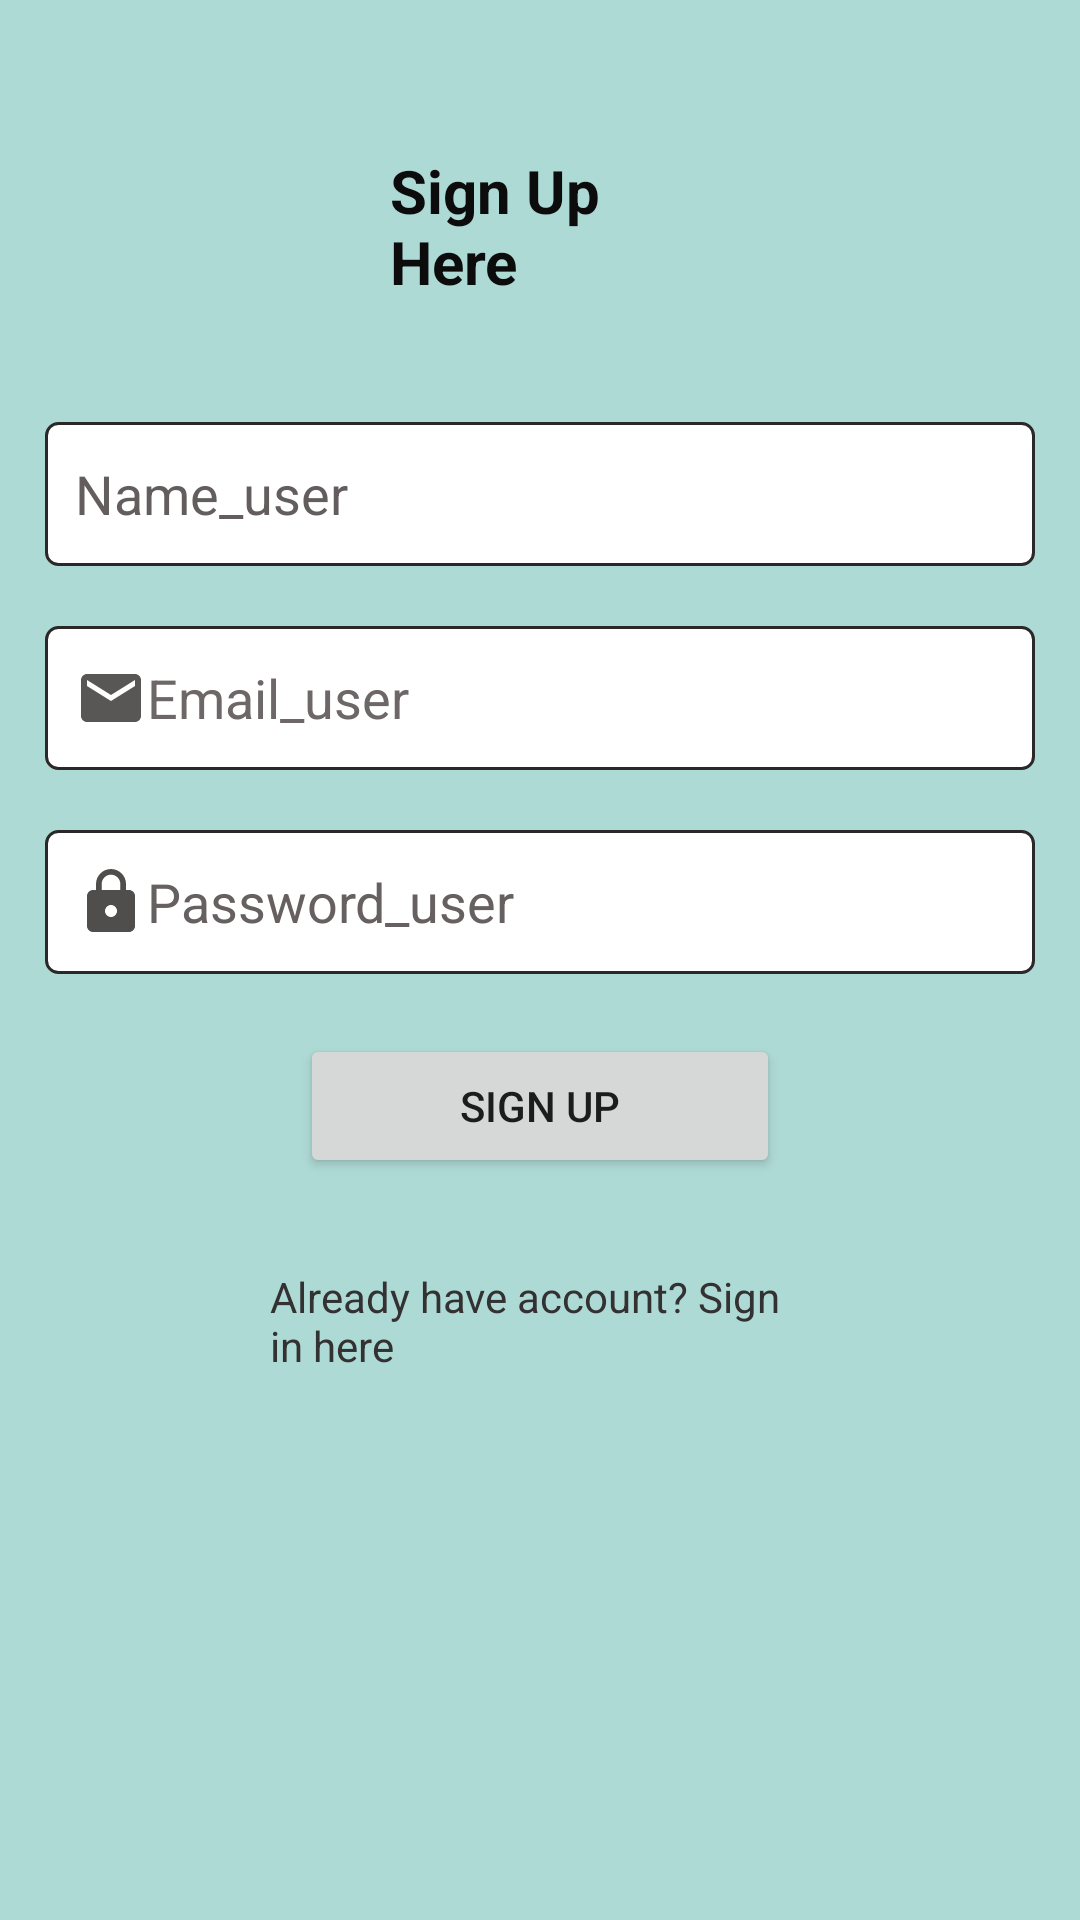

This screen was rendered from an Android layout file. Write that file and the resources it references.
<!-- AndroidManifest.xml: application theme Theme.Mechanic_Zone -->
<!-- res/layout/activity_signup_user.xml -->
<?xml version="1.0" encoding="utf-8"?>
<LinearLayout xmlns:android="http://schemas.android.com/apk/res/android"
    xmlns:app="http://schemas.android.com/apk/res-auto"
    xmlns:tools="http://schemas.android.com/tools"
    android:layout_width="match_parent"
    android:layout_height="match_parent"
    android:background="#AEDAD6"
    android:orientation="vertical"
    tools:context=".ClientUser.SignupUser">

    <LinearLayout
        android:layout_width="match_parent"
        android:layout_height="match_parent"
        android:orientation="vertical"
        tools:ignore="UselessParent">

        <TextView
            android:id="@+id/signupU"
            android:layout_width="match_parent"
            android:layout_height="wrap_content"
            android:layout_marginStart="120dp"
            android:layout_marginLeft="150dp"
            android:layout_marginTop="40dp"
            android:layout_marginEnd="150dp"
            android:layout_marginRight="150dp"
            android:padding="10dp"
            android:text="@string/sign_up_hereU"
            android:textColor="#0C0C0C"
            android:textColorHighlight="#100202"
            android:textSize="20sp"
            android:textStyle="bold" />

        <EditText
            android:id="@+id/name_userR"
            android:layout_width="match_parent"
            android:layout_height="wrap_content"
            android:layout_marginLeft="15dp"
            android:layout_marginTop="30dp"
            android:layout_marginRight="15dp"
            android:paddingStart="10dp"
            android:background="@drawable/edit_text_background"
            android:ems="10"
            android:textColor="#000000"
            android:hint="@string/name_user"
            android:inputType="textPersonName"
            android:minHeight="48dp"
            android:textColorHighlight="#575252"
            android:textColorHint="#635D5D"
            android:textColorLink="#4C4646"
            android:autofillHints=""
            tools:ignore="RtlSymmetry" />

        <EditText
            android:id="@+id/email_userR"
            android:layout_width="match_parent"
            android:layout_height="wrap_content"
            android:layout_marginLeft="15dp"
            android:layout_marginTop="20dp"
            android:layout_marginRight="15dp"
            android:background="@drawable/edit_text_background"
            android:drawableStart="@drawable/ic_baseline_email_24"
            android:ems="10"
            android:hint="@string/email_userU"
            android:inputType="textEmailAddress"
            android:textColor="#000000"
            android:minHeight="48dp"
            android:paddingStart="10dp"
            android:textColorHint="#6E6767"
            android:autofillHints=""
            tools:ignore="RtlSymmetry" />

        <EditText
            android:id="@+id/password_userR"
            android:layout_width="match_parent"
            android:layout_height="wrap_content"
            android:layout_marginLeft="15dp"
            android:layout_marginTop="20dp"
            android:layout_marginRight="15dp"
            android:background="@drawable/edit_text_background"
            android:drawableStart="@drawable/password_lock"
            android:ems="10"
            android:textColor="#000000"
            android:hint="@string/password_userU"
            android:inputType="textPassword"
            android:minHeight="48dp"
            android:paddingStart="10dp"
            android:textColorHint="#676060"
            tools:ignore="RtlSymmetry"
            android:autofillHints="" />

        <Button
            android:id="@+id/signupbuttonU"
            android:layout_width="match_parent"
            android:layout_height="wrap_content"
            android:layout_marginLeft="100dp"
            android:layout_marginTop="20dp"
            android:layout_marginRight="100dp"
            android:text="@string/sign_upU" />

        <TextView
            android:id="@+id/switchToSignIn"
            android:layout_width="match_parent"
            android:layout_height="wrap_content"
            android:layout_marginLeft="80dp"
            android:layout_marginTop="20dp"
            android:layout_marginRight="80dp"
            android:padding="10dp"
            android:text="@string/already_have_account_sign_in_here"
            android:textColor="#333131" />

        <ProgressBar
            android:id="@+id/progressBar2"
            style="?android:attr/progressBarStyle"
            android:layout_width="match_parent"
            android:layout_height="wrap_content"
            android:layout_marginTop="20dp"
            android:visibility="invisible" />

    </LinearLayout>

</LinearLayout>
<!-- resources referenced by this layout -->
<resources>
  <!-- drawable edit_text_background (drawable) -->
  <?xml version="1.0" encoding="utf-8"?>
  <shape xmlns:android="http://schemas.android.com/apk/res/android">
      <solid android:color="#FFFFFF" /> 
  
      <stroke android:color="#2B2828"
          android:width="1dp"/>
      <corners android:radius="4dp"
  
          />
  
  </shape>
  <!-- drawable ic_baseline_email_24 (drawable) -->
  <vector android:height="24dp" android:tint="#595755"
      android:viewportHeight="24" android:viewportWidth="24"
      android:width="24dp" xmlns:android="http://schemas.android.com/apk/res/android">
      <path android:fillColor="#4E4A4A" android:pathData="M20,4L4,4c-1.1,0 -1.99,0.9 -1.99,2L2,18c0,1.1 0.9,2 2,2h16c1.1,0 2,-0.9 2,-2L22,6c0,-1.1 -0.9,-2 -2,-2zM20,8l-8,5 -8,-5L4,6l8,5 8,-5v2z"/>
  </vector>
  <!-- drawable password_lock (drawable) -->
  <vector android:height="24dp" android:tint="#504E4C"
      android:viewportHeight="24" android:viewportWidth="24"
      android:width="24dp" xmlns:android="http://schemas.android.com/apk/res/android">
      <path android:fillColor="#454242" android:pathData="M18,8h-1L17,6c0,-2.76 -2.24,-5 -5,-5S7,3.24 7,6v2L6,8c-1.1,0 -2,0.9 -2,2v10c0,1.1 0.9,2 2,2h12c1.1,0 2,-0.9 2,-2L20,10c0,-1.1 -0.9,-2 -2,-2zM12,17c-1.1,0 -2,-0.9 -2,-2s0.9,-2 2,-2 2,0.9 2,2 -0.9,2 -2,2zM15.1,8L8.9,8L8.9,6c0,-1.71 1.39,-3.1 3.1,-3.1 1.71,0 3.1,1.39 3.1,3.1v2z"/>
  </vector>
  <string name="already_have_account_sign_in_here">Already have account? Sign in here</string>
  <string name="email_userU">Email_user</string>
  <string name="name_user">Name_user</string>
  <string name="password_userU">Password_user</string>
  <string name="sign_upU">Sign Up</string>
  <string name="sign_up_hereU">Sign Up Here</string>
  <style name="Theme.Mechanic_Zone" parent="Theme.MaterialComponents.DayNight.DarkActionBar">
          
          <item name="colorPrimary">@color/purple_500</item>
          <item name="colorPrimaryVariant">@color/purple_700</item>
          <item name="colorOnPrimary">@color/white</item>
          
          <item name="colorSecondary">@color/teal_200</item>
          <item name="colorSecondaryVariant">@color/teal_700</item>
          <item name="colorOnSecondary">@color/black</item>
          
          <item name="android:statusBarColor" tools:targetApi="21">?attr/colorPrimaryVariant</item>
          
      </style>
  <!-- not gathered from this repository: default colours our renderer supplied (Android Studio template values) -->
  <color name="purple_500">#FF6200EE</color>
  <color name="purple_700">#FF3700B3</color>
  <color name="teal_200">#FF03DAC5</color>
  <color name="teal_700">#FF018786</color>
  <color name="black">#FF000000</color>
  <color name="white">#FFFFFFFF</color>
</resources>
